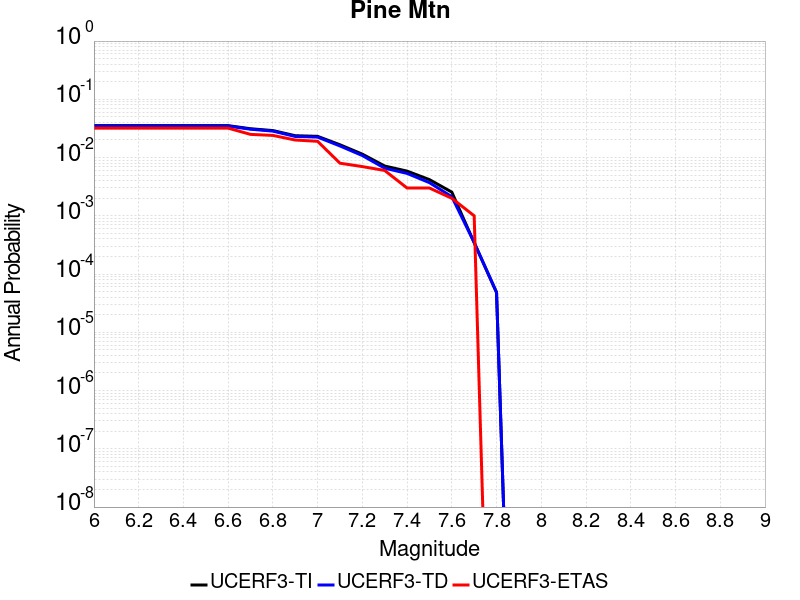

The data file committed next to this chart (first rows):
Magnitude, UCERF3-TI Prob, UCERF3-TD Prob, UCERF3-ETAS Prob
6.0, 0.03534, 0.03477, 0.032
6.1, 0.03534, 0.03477, 0.032
6.2, 0.03534, 0.03477, 0.032
6.3, 0.03534, 0.03477, 0.032
6.4, 0.03534, 0.03477, 0.032
6.5, 0.03534, 0.03477, 0.032
6.6, 0.03534, 0.03477, 0.032
6.7, 0.03126, 0.03066, 0.025
6.8, 0.02907, 0.02844, 0.024
6.9, 0.02372, 0.02304, 0.02
7.0, 0.02314, 0.02245, 0.019
7.1, 0.01658, 0.01582, 0.008
7.2, 0.01144, 0.01083, 0.007
7.3, 0.007157, 0.006569, 0.006
7.4, 0.005851, 0.005346, 0.003
7.5, 0.004182, 0.003708, 0.003
7.6, 0.002551, 0.002126, 0.002
7.7, 3.461203E-4, 3.485187E-4, 0.001
7.8, 4.8188762E-5, 4.8578822E-5, 0.0
